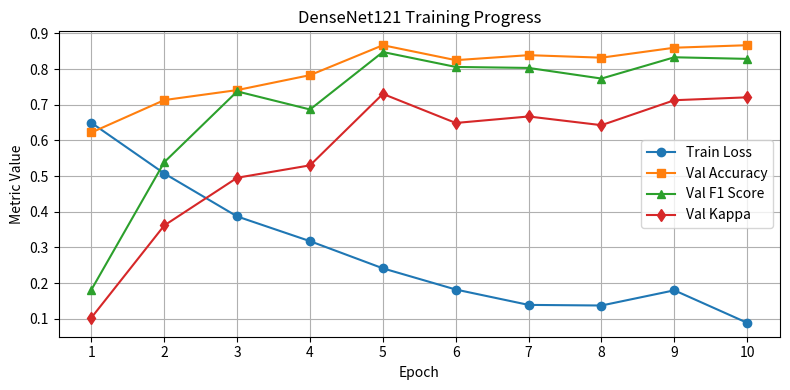

The script that saved this image:
import matplotlib.pyplot as plt

# 定义每轮的训练与验证数据
epochs = list(range(1, 11))
train_loss = [
    0.6494, 0.5074, 0.3870, 0.3177, 0.2415, 0.1821, 0.1390, 0.1373, 0.1799,
    0.0887
]
val_acc = [
    0.6224, 0.7133, 0.7413, 0.7832, 0.8671, 0.8252, 0.8392, 0.8322, 0.8601,
    0.8671
]
val_f1 = [
    0.1818, 0.5393, 0.7376, 0.6869, 0.8480, 0.8062, 0.8034, 0.7736, 0.8333,
    0.8288
]
val_kappa = [
    0.1033, 0.3618, 0.4955, 0.5303, 0.7306, 0.6491, 0.6673, 0.6429, 0.7129,
    0.7210
]

# 设置图形风格
plt.figure(figsize=(8, 4))

# 画出每个指标的变化曲线
plt.plot(epochs, train_loss, marker='o', label='Train Loss')
plt.plot(epochs, val_acc, marker='s', label='Val Accuracy')
plt.plot(epochs, val_f1, marker='^', label='Val F1 Score')
plt.plot(epochs, val_kappa, marker='d', label='Val Kappa')

# 图形设置
plt.title('DenseNet121 Training Progress')
plt.xlabel('Epoch')
plt.ylabel('Metric Value')
plt.xticks(epochs)
plt.legend()
plt.grid(True)
plt.tight_layout()

# 显示图像
plt.show()
